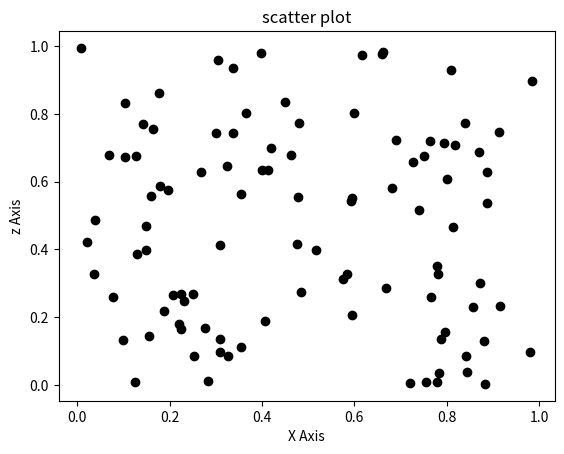

The script that saved this image:
import matplotlib.pyplot as plt
import numpy as np

x = np.random.rand(100)
y = np.random.rand(100)

plt.scatter(x, y, color='black')
plt.title('scatter plot')
plt.xlabel('X Axis')
plt.ylabel('z Axis')
plt.show()
